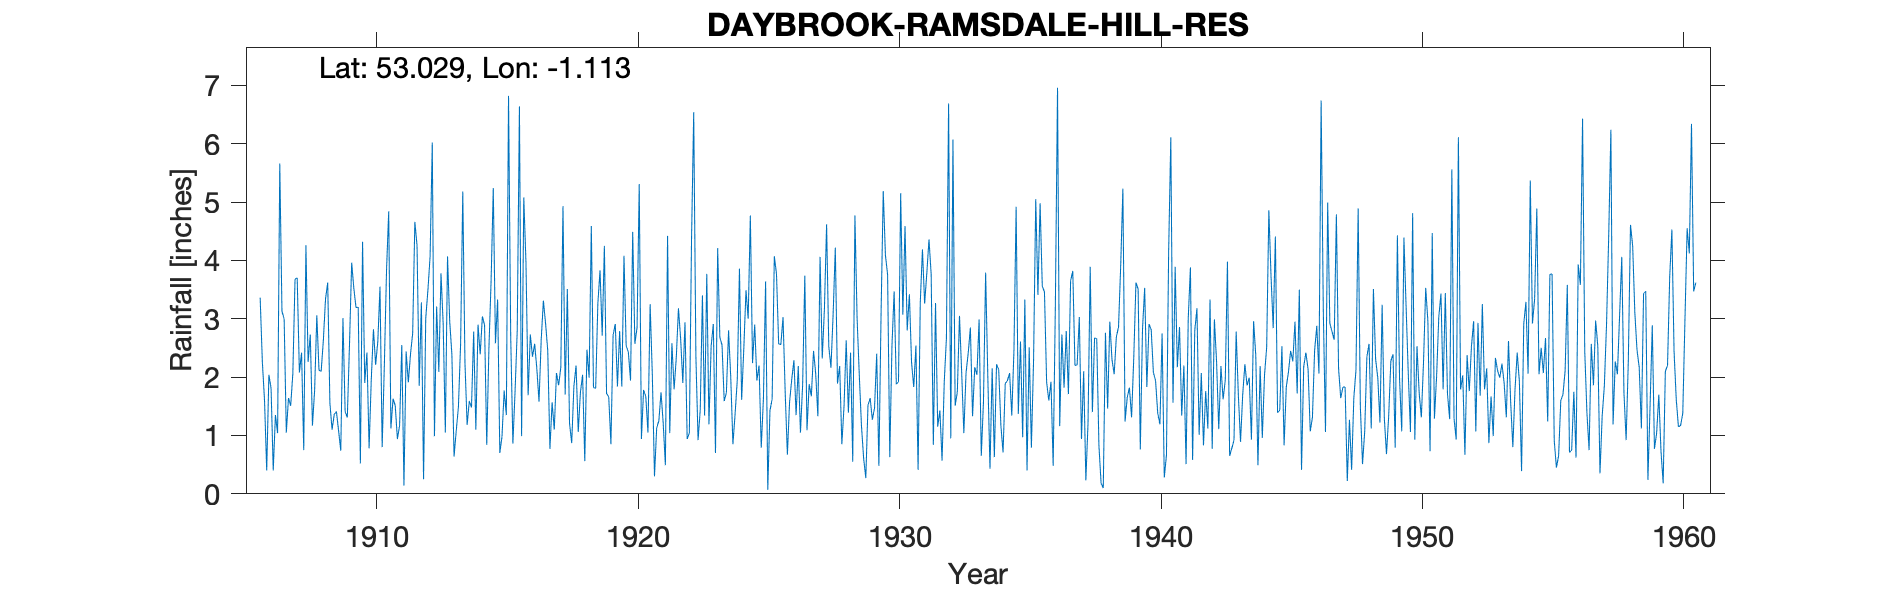

Values plotted in this chart, from the file beside it:
DAYBROOK-RAMSDALE-HILL-RES, , , , , , , , , , , , , , , , , , , , , , , 
Grid ref, SK596483, Long, -1.113, Lat, 53.03, Elevation, 503, ft, , , , , , , , , , , , , , , 
Station no, , , , , , , , , , , , , , , , , , , , , , , 
, 1900, 1901, 1902, 1903, 1904, 1905, 1906, 1907, 1908, 1909, 1910, 1911, 1912, 1913, 1914, 1915, 1916, 1917, 1918, 1919, 1920, 1921, 1922
January, , , , , , , 3.36, 1.05, 1.17, 1.08, 1.9, 1.12, 4.26, 2.92, 1.59, 2.58, 0.99, 2.46, 1.84, 3.83, 2.54, 2.05, 3.18
February, , , , , , , 2.26, 1.64, 1.78, 0.74, 2.42, 1.63, 1.85, 1.05, 1.48, 3.33, 5.08, 0.77, 2.2, 2.71, 2.43, 0.3, 2.66
March, , , , , , , 1.6, 1.51, 3.06, 3.01, 0.78, 1.51, 3.28, 4.07, 2.78, 0.7, 3.97, 1.57, 1.06, 4.25, 1.94, 1.13, 1.9
April, , , , , , , 0.4, 2.06, 2.12, 1.41, 1.96, 0.94, 0.25, 2.96, 1.1, 0.98, 1.69, 1.1, 1.74, 1.72, 4.49, 1.25, 2.94
May, , , , , , , 2.04, 3.68, 2.1, 1.31, 2.82, 1.17, 3.01, 2.39, 2.9, 1.77, 2.73, 2.07, 2.04, 1.66, 2.57, 1.74, 0.94
June, , , , , , , 1.81, 3.7, 2.63, 2.56, 2.21, 2.55, 3.49, 0.64, 2.39, 1.35, 2.35, 1.86, 0.56, 0.85, 2.85, 1.21, 1.04
July, , , , , , , 0.4, 2.08, 3.34, 3.96, 2.61, 0.14, 4.07, 1.08, 3.04, 6.82, 2.57, 2.17, 2.47, 2.72, 5.31, 0.49, 4.35
August, , , , , , , 1.35, 2.42, 3.62, 3.52, 3.55, 2.44, 6.02, 1.49, 2.89, 2.7, 2.14, 4.93, 1.99, 2.91, 0.94, 4.42, 6.54
September, , , , , , , 1.04, 0.75, 1.56, 3.19, 0.8, 1.91, 0.99, 2.57, 0.84, 0.86, 1.58, 1.7, 4.59, 1.84, 1.78, 1.04, 2.36
October, , , , , , , 5.66, 4.26, 1.1, 3.2, 2.2, 2.39, 3.21, 5.18, 2.49, 1.75, 2.64, 3.51, 1.82, 2.79, 1.67, 2.58, 0.92
November, , , , , , , 3.13, 2.26, 1.36, 0.52, 3.83, 2.75, 2.09, 2.25, 3.65, 2.8, 3.31, 1.21, 1.81, 1.84, 1.05, 1.79, 1.44
December, , , , , , , 3, 2.73, 1.41, 4.32, 4.84, 4.66, 3.78, 1.18, 5.24, 6.64, 2.92, 0.87, 3.26, 4.08, 3.25, 2.33, 3.4
Total, , , , , , , 26.05, 28.14, 25.25, 28.82, 29.92, 23.21, 36.3, 27.78, 30.39, 32.28, 31.97, 24.22, 25.38, 31.2, 30.82, 20.33, 31.67
